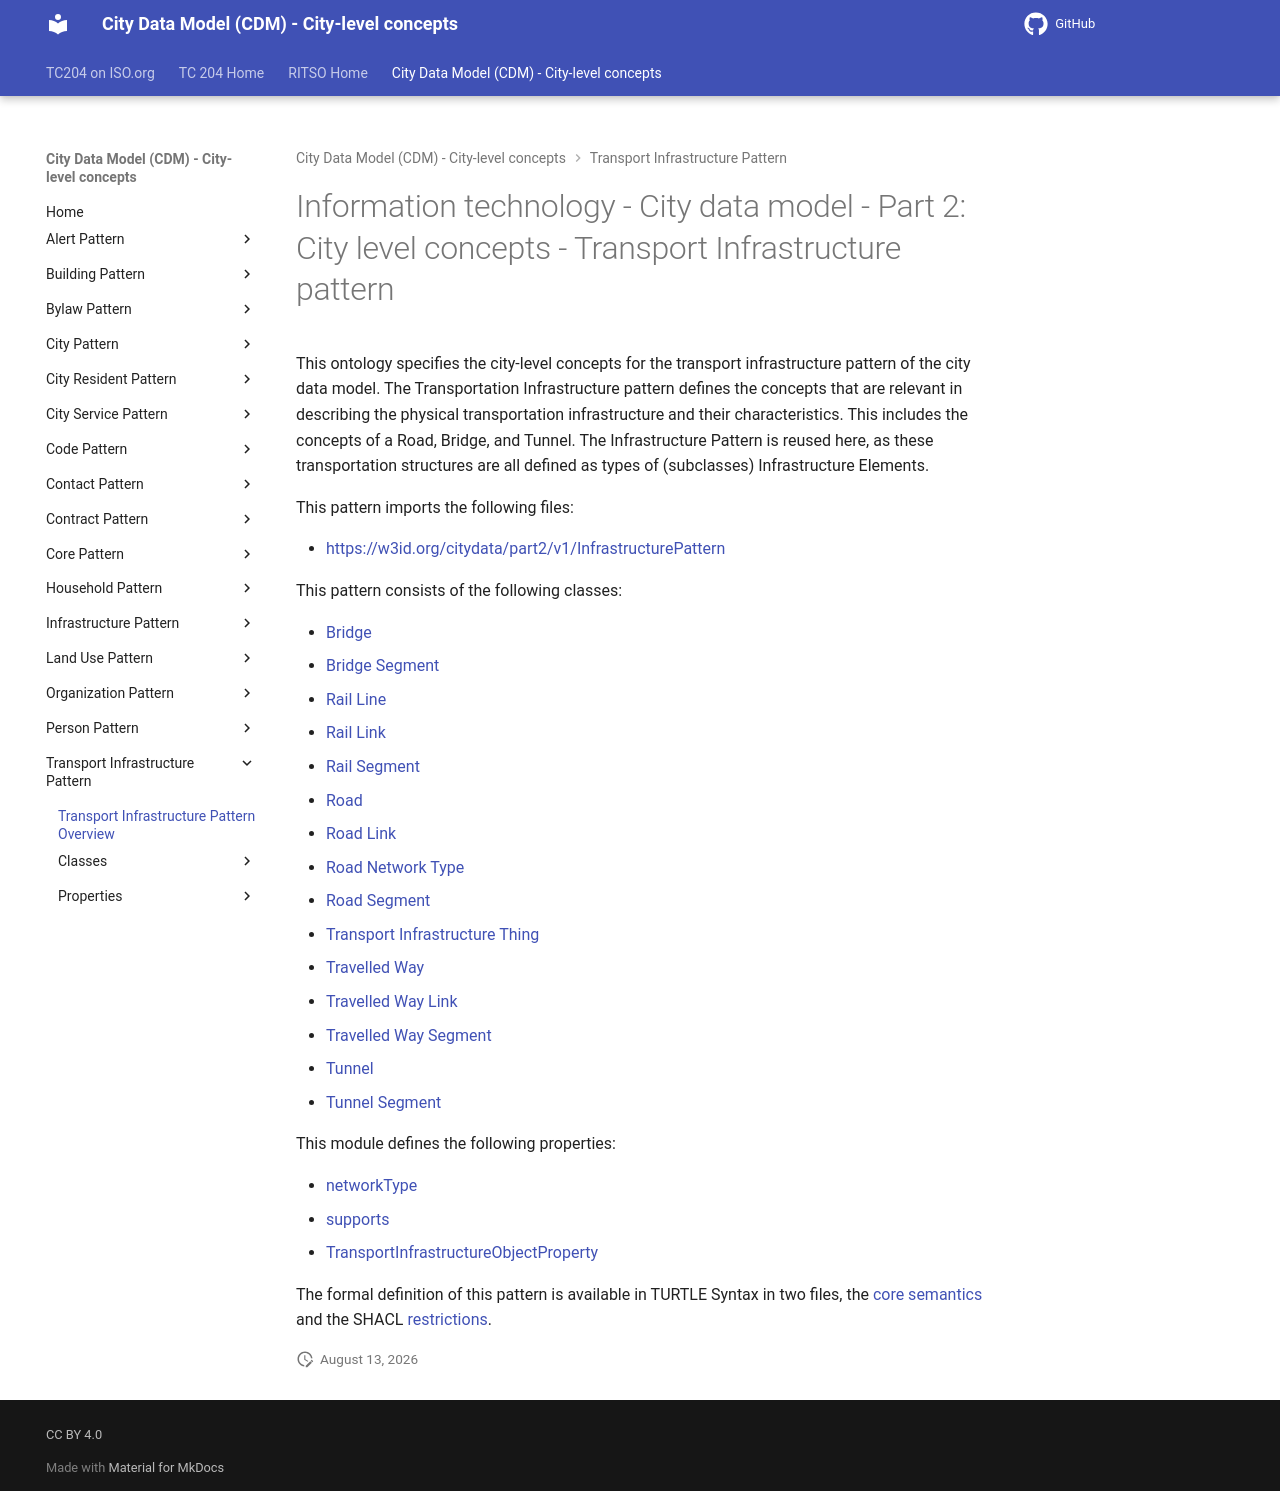

repository: ISO-TC204/ontology-cdm-p2 · page: v1.3.2-alpha.1/classes/TransportInfrastructurePattern/index.html · generator: mkdocs

# Information technology - City data model - Part 2: City level concepts - Transport Infrastructure pattern

This ontology specifies the city-level concepts for the transport infrastructure pattern of the city data model. The Transportation Infrastructure pattern defines the concepts that are relevant in describing the physical transportation infrastructure and their characteristics. This includes the concepts of a Road, Bridge, and Tunnel. The Infrastructure Pattern is reused here, as these transportation structures are all defined as types of (subclasses) Infrastructure Elements.

This pattern imports the following files:

- [https://w3id.org/citydata/part2/v1/InfrastructurePattern](https://w3id.org/citydata/part2/v1/InfrastructurePattern)

This pattern consists of the following classes:

- [Bridge](Bridge.md)
- [Bridge Segment](BridgeSegment.md)
- [Rail Line](RailLine.md)
- [Rail Link](RailLink.md)
- [Rail Segment](RailSegment.md)
- [Road](Road.md)
- [Road Link](RoadLink.md)
- [Road Network Type](RoadNetworkType.md)
- [Road Segment](RoadSegment.md)
- [Transport Infrastructure Thing](TransportInfrastructureThing.md)
- [Travelled Way](TravelledWay.md)
- [Travelled Way Link](TravelledWayLink.md)
- [Travelled Way Segment](TravelledWaySegment.md)
- [Tunnel](Tunnel.md)
- [Tunnel Segment](TunnelSegment.md)

This module defines the following properties:

- [networkType](../properties/networkType.md)
- [supports](../properties/supports.md)
- [TransportInfrastructureObjectProperty](../properties/TransportInfrastructureObjectProperty.md)


The formal definition of this pattern is available in TURTLE Syntax in two files, the [core semantics](../TransportInfrastructurePattern.ttl) and the SHACL [restrictions](../TransportInfrastructureSHACL.ttl).
